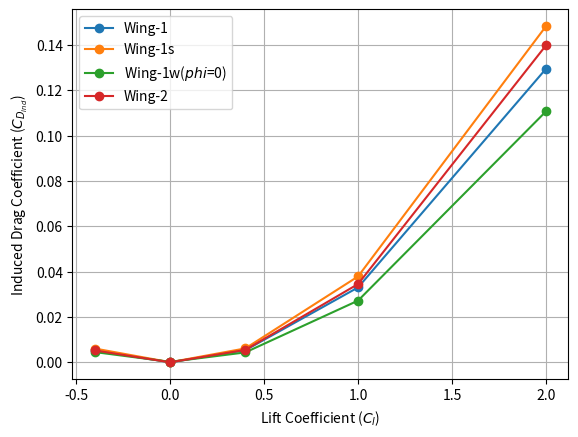

The script that saved this image:
# -*- coding: utf-8 -*-
"""
Created on Wed Apr 23 00:04:17 2025

[redacted]
"""

import numpy as np
import matplotlib.pyplot as plt

cant_angle = np.array([0, 10, 20, 30, 40, 50, 60, 70, 80, 90])

CD_ind = np.array([0.00437, 0.00425, 0.00413, 0.00402, 0.00393, 0.00385, 0.00378, 0.00373, 0.0037, 0.00369])
CD_ind_wing = 0.00533*np.ones(len(cant_angle))

# plt.plot(cant_angle, CD_ind, color='blue', label='Wing-1w')
# plt.plot(cant_angle, CD_ind_wing, color='red', label='Wing-1')
# plt.xlabel('Cant Angle [deg]')
# plt.ylabel('Induced Drag Coefficient ($C_{D_{ind}}$)')
# #plt.title('Effect of Cant Angle on Induced Drag')
# plt.grid(True)
# plt.legend()
# plt.show()

cl = np.array([-0.4, 0, 0.4, 1, 2])

wing_1 = np.array([0.00522, 0.00001, 0.00533, 0.03305, 0.12955])
wing_1s = np.array([0.00606, 0.00004, 0.00613, 0.03791, 0.14833])
wing_1w = np.array([0.0045, 0.00019, 0.00437, 0.02723, 0.11074])
wing_2 = np.array([0.00522, 0.0, 0.00548, 0.03454, 0.13988])

plt.plot(cl,wing_1,'-o',label='Wing-1')
plt.plot(cl,wing_1s,'-o',label='Wing-1s')
plt.plot(cl,wing_1w,'-o',label='Wing-1w($phi$=0)')
plt.plot(cl,wing_2,'-o',label='Wing-2')
plt.xlabel('Lift Coefficient ($C_{l}$)')
plt.ylabel('Induced Drag Coefficient ($C_{D_{ind}}$)')
plt.grid()
plt.legend()
plt.show()